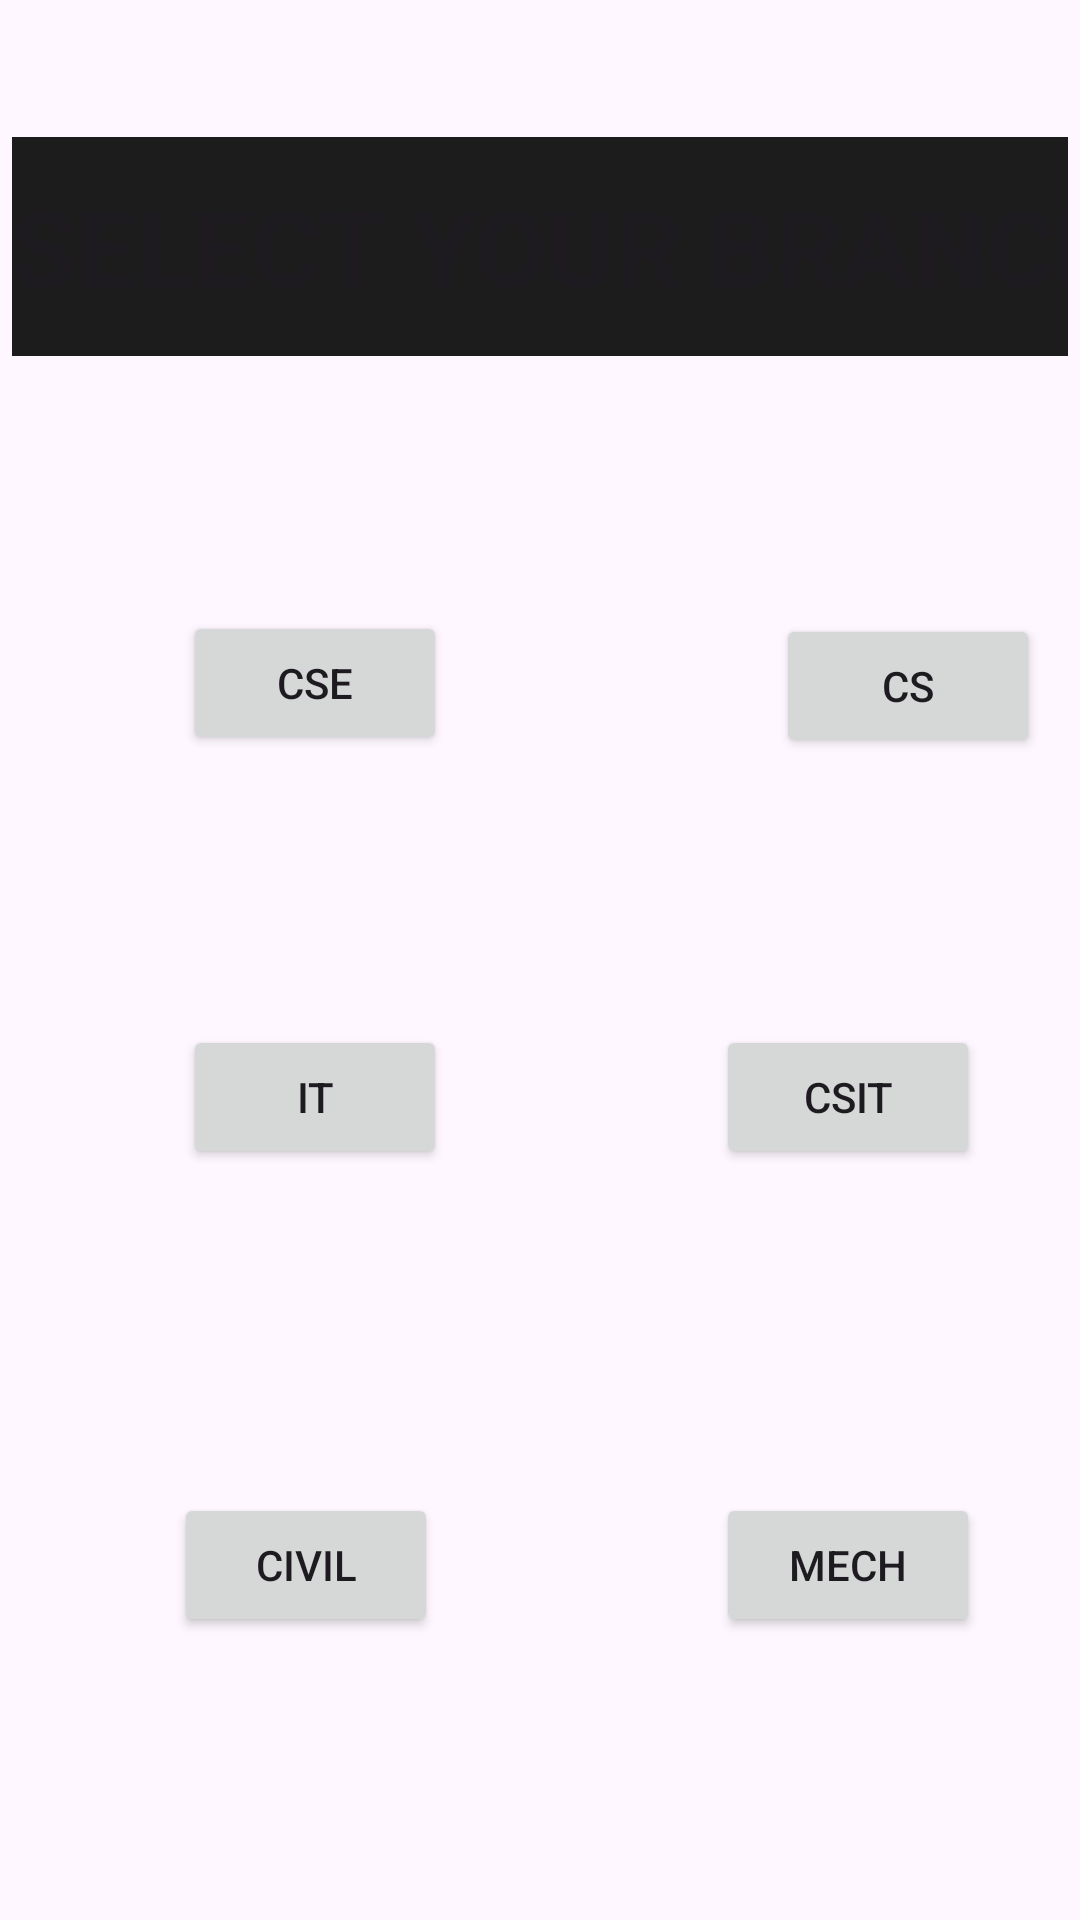

Layout XML and referenced resources for this Android screen:
<!-- AndroidManifest.xml: application theme Theme.Aktupyq -->
<!-- res/layout/activity_secondpage.xml -->
<?xml version="1.0" encoding="utf-8"?>
<androidx.constraintlayout.widget.ConstraintLayout xmlns:android="http://schemas.android.com/apk/res/android"
    xmlns:app="http://schemas.android.com/apk/res-auto"
    xmlns:tools="http://schemas.android.com/tools"
    android:layout_width="match_parent"
    android:layout_height="match_parent"
    tools:context=".secondpage">

    <EditText
        android:id="@+id/editTextText2"
        android:layout_width="wrap_content"
        android:layout_height="90dp"
        android:backgroundTint="#1C1C1C"
        android:backgroundTintMode="screen"
        android:ems="20"
        android:textSize="35dp"
        android:textAlignment="center"
        android:inputType="text"
        android:text="SELECT YOUR BRANCH"
        android:textStyle="bold"
        app:layout_constraintBottom_toBottomOf="parent"
        app:layout_constraintEnd_toEndOf="parent"
        app:layout_constraintHorizontal_bias="0.427"
        app:layout_constraintStart_toStartOf="parent"
        app:layout_constraintTop_toTopOf="parent"
        app:layout_constraintVertical_bias="0.065" />

    <Button
        android:id="@+id/csebtn"
        android:layout_width="wrap_content"
        android:layout_height="wrap_content"
        android:layout_marginEnd="56dp"
        android:layout_marginRight="56dp"
        android:layout_marginBottom="76dp"
        android:text="CSE"
        app:layout_constraintBottom_toTopOf="@+id/ITbtn"
        app:layout_constraintEnd_toStartOf="@+id/guideline"
        app:layout_constraintHorizontal_bias="1.0"
        app:layout_constraintStart_toStartOf="parent"
        app:layout_constraintTop_toBottomOf="@+id/editTextText2"
        app:layout_constraintVertical_bias="0.849" />

    <Button
        android:id="@+id/csbtn"
        android:layout_width="wrap_content"
        android:layout_height="wrap_content"
        android:layout_marginStart="52dp"
        android:layout_marginLeft="52dp"
        android:layout_marginTop="80dp"
        android:layout_marginBottom="89dp"
        android:text="CS"
        app:layout_constraintBottom_toTopOf="@+id/csit"
        app:layout_constraintEnd_toEndOf="parent"
        app:layout_constraintHorizontal_bias="0.106"
        app:layout_constraintStart_toStartOf="@+id/guideline"
        app:layout_constraintTop_toBottomOf="@+id/editTextText2"
        app:layout_constraintVertical_bias="1.0" />

    <Button
        android:id="@+id/ITbtn"
        android:layout_width="wrap_content"
        android:layout_height="wrap_content"
        android:layout_marginTop="216dp"
        android:layout_marginBottom="108dp"
        android:text="IT"
        app:layout_constraintBottom_toTopOf="@+id/civil"
        app:layout_constraintEnd_toStartOf="@+id/guideline"
        app:layout_constraintHorizontal_bias="0.521"
        app:layout_constraintStart_toStartOf="parent"
        app:layout_constraintTop_toBottomOf="@+id/editTextText2"
        app:layout_constraintVertical_bias="0.0" />

    <androidx.constraintlayout.widget.Guideline
        android:id="@+id/guideline"
        android:layout_width="wrap_content"
        android:layout_height="wrap_content"
        android:orientation="vertical"
        app:layout_constraintGuide_begin="205dp" />

    <Button
        android:id="@+id/csit"
        android:layout_width="wrap_content"
        android:layout_height="wrap_content"
        android:layout_marginTop="216dp"
        android:text="CSIT"
        app:layout_constraintBottom_toTopOf="@+id/mech"
        app:layout_constraintEnd_toEndOf="parent"
        app:layout_constraintStart_toStartOf="@+id/guideline"
        app:layout_constraintTop_toBottomOf="@+id/editTextText2"
        app:layout_constraintVertical_bias="0.0" />

    <Button
        android:id="@+id/civil"
        android:layout_width="wrap_content"
        android:layout_height="wrap_content"
        android:layout_marginTop="372dp"
        android:text="CIVIL"
        app:layout_constraintBottom_toTopOf="@+id/EC"
        app:layout_constraintEnd_toStartOf="@+id/guideline"
        app:layout_constraintHorizontal_bias="0.495"
        app:layout_constraintStart_toStartOf="parent"
        app:layout_constraintTop_toBottomOf="@+id/editTextText2"
        app:layout_constraintVertical_bias="0.0" />

    <Button
        android:id="@+id/mech"
        android:layout_width="wrap_content"
        android:layout_height="wrap_content"
        android:layout_marginTop="372dp"
        android:text="MECH"
        app:layout_constraintBottom_toTopOf="@+id/EE"
        app:layout_constraintEnd_toEndOf="parent"
        app:layout_constraintStart_toStartOf="@+id/guideline"
        app:layout_constraintTop_toBottomOf="@+id/editTextText2"
        app:layout_constraintVertical_bias="0.0" />

    <Button
        android:id="@+id/EC"
        android:layout_width="wrap_content"
        android:layout_height="wrap_content"
        android:layout_marginTop="512dp"
        android:text="EC"
        app:layout_constraintBottom_toBottomOf="parent"
        app:layout_constraintEnd_toStartOf="@+id/guideline"
        app:layout_constraintHorizontal_bias="0.495"
        app:layout_constraintStart_toStartOf="parent"
        app:layout_constraintTop_toBottomOf="@+id/editTextText2"
        app:layout_constraintVertical_bias="0.0" />

    <Button
        android:id="@+id/EE"
        android:layout_width="wrap_content"
        android:layout_height="wrap_content"
        android:layout_marginTop="512dp"
        android:text="EN"
        app:layout_constraintBottom_toBottomOf="parent"
        app:layout_constraintEnd_toEndOf="parent"
        app:layout_constraintStart_toStartOf="@+id/guideline"
        app:layout_constraintTop_toBottomOf="@+id/editTextText2"
        app:layout_constraintVertical_bias="0.0" />

</androidx.constraintlayout.widget.ConstraintLayout>
<!-- resources referenced by this layout -->
<resources>
  <style name="Theme.Aktupyq" parent="Base.Theme.Aktupyq" />
  <style name="Base.Theme.Aktupyq" parent="Theme.Material3.DayNight.NoActionBar">
          
          
      </style>
</resources>
